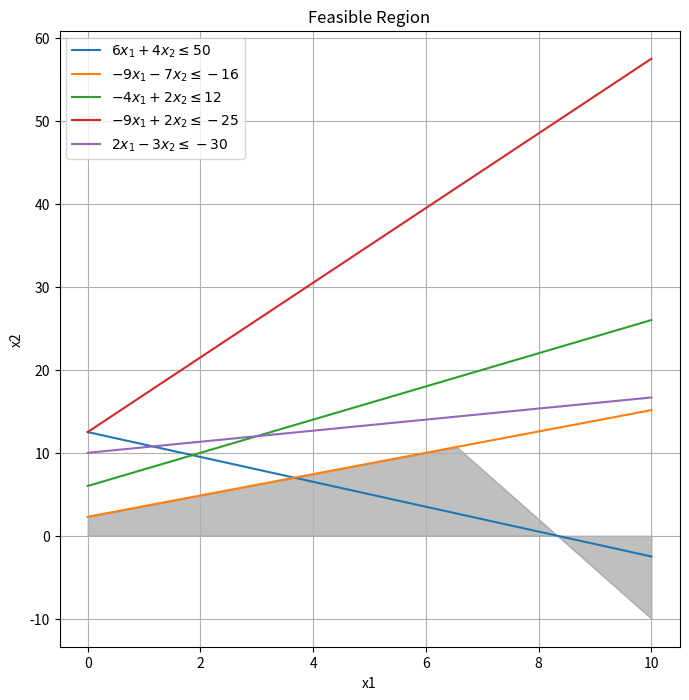

Source code (Python):
import numpy as np
from scipy.optimize import linprog
import matplotlib.pyplot as plt

# Об'єктивна функція для максимізації
c = [-2, 6]

# Матриця коефіцієнтів обмежень
A = [[6, 4], [-9, -7], [-4, 2], [9, -2], [2, -3]]

# Вектор правої частини обмежень
b = [50, -16, -12, 25, -30]

# Діапазон значень x1 і x2 для графіку
x1_range = np.linspace(0, 10, 400)
x2_range = np.linspace(0, 10, 400)

# Створення координатної сітки
X1, X2 = np.meshgrid(x1_range, x2_range)

# Обчислення значень лівої частини кожного обмеження для графіку
ineq1 = 6*X1 + 4*X2 - 50 <= 0
ineq2 = -9*X1 - 7*X2 + 16 <= 0
ineq3 = -4*X1 + 2*X2 - 12 <= 0
ineq4 = 9*X1 - 2*X2 - 25 <= 0
ineq5 = 2*X1 - 3*X2 + 30 <= 0

# Побудова графіку
plt.figure(figsize=(8, 8))

# Відображення ліній обмежень
plt.plot(x1_range, (50 - 6*x1_range) / 4, label=r'$6x_1 + 4x_2 \leq 50$')
plt.plot(x1_range, (16 + 9*x1_range) / 7, label=r'$-9x_1 - 7x_2 \leq -16$')
plt.plot(x1_range, (12 + 4*x1_range) / 2, label=r'$-4x_1 + 2x_2 \leq 12$')
plt.plot(x1_range, (25 + 9*x1_range) / 2, label=r'$-9x_1 + 2x_2 \leq -25$')
plt.plot(x1_range, (30 + 2*x1_range) / 3, label=r'$2x_1 - 3x_2 \leq -30$')

# Заповнення області
plt.fill_between(x1_range, 0, np.minimum.reduce([50 - 6*x1_range, (16 + 9*x1_range) / 7, (12 + 4*x1_range) / 2, 25 + 9*x1_range / 2, (30 + 2*x1_range) / 3]), color='gray', alpha=0.5)

plt.xlabel('x1')
plt.ylabel('x2')
plt.title('Feasible Region')
plt.legend()
plt.grid(True)
plt.show()

# Розв'язок задачі ЛП з використанням методу штучних змінних
result = linprog(c, A_ub=A, b_ub=b, method='simplex')

# Вивід результатів
print('Optimal values:')
print('x1 =', result.x[0])
print('x2 =', result.x[1])
print('Optimal objective function value:', -result.fun)
